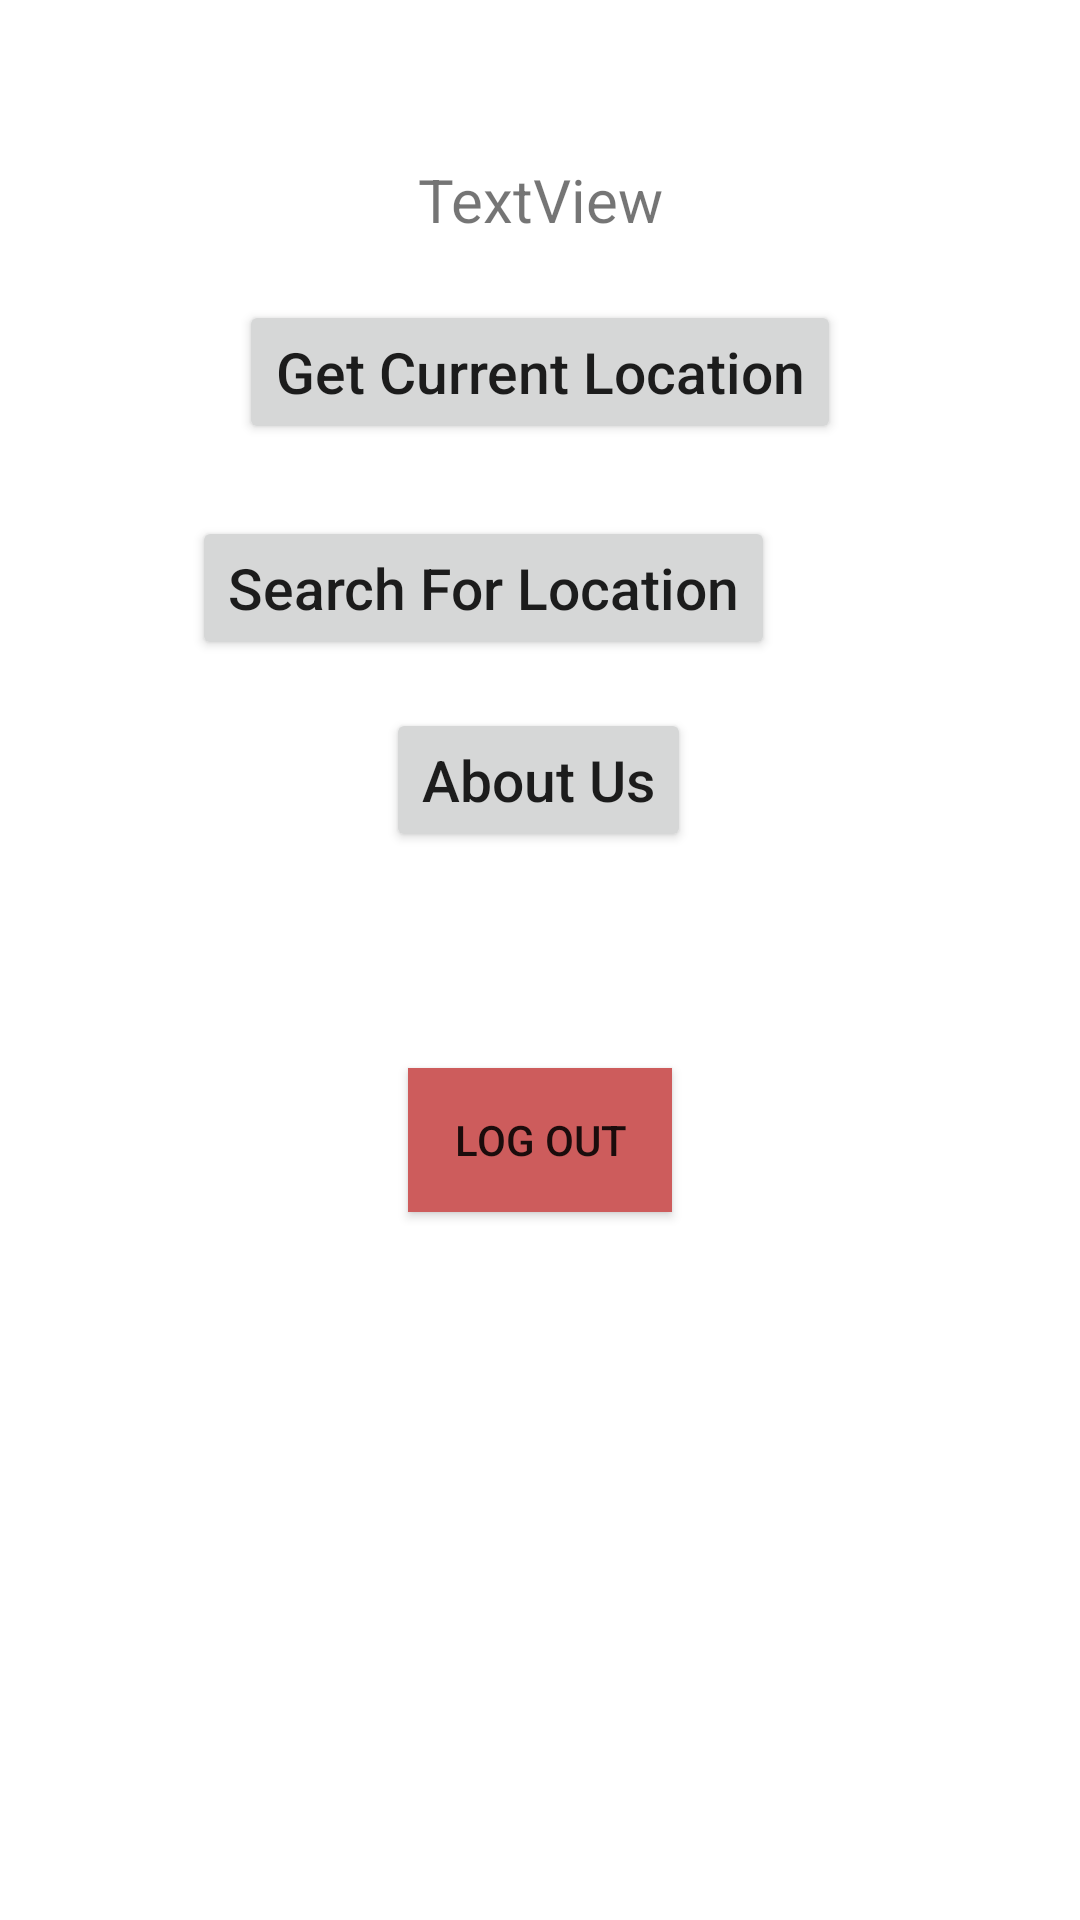

Layout XML and referenced resources for this Android screen:
<!-- AndroidManifest.xml: application theme Theme.ASSIGNMENT2 -->
<!-- res/layout/activity_profile.xml -->
<?xml version="1.0" encoding="utf-8"?>
<androidx.constraintlayout.widget.ConstraintLayout xmlns:android="http://schemas.android.com/apk/res/android"
    xmlns:app="http://schemas.android.com/apk/res-auto"
    xmlns:tools="http://schemas.android.com/tools"
    android:layout_gravity="center"
    android:layout_width="match_parent"
    android:layout_height="match_parent"
    android:orientation="vertical"
    tools:context=".ProfileActivity">

    <TextView
        android:id="@+id/email"
        android:layout_width="match_parent"
        android:layout_height="wrap_content"
        android:layout_alignParentTop="true"
        android:layout_centerHorizontal="true"
        android:layout_marginBottom="276dp"
        android:text="TextView"
        android:textAlignment="center"
        android:textSize="20sp"
        app:layout_constraintBottom_toTopOf="@+id/button4"
        app:layout_constraintStart_toStartOf="@+id/button4" />

    <Button
        android:id="@+id/LocationButton"
        android:layout_width="wrap_content"
        android:layout_height="wrap_content"
        android:layout_marginBottom="492dp"
        android:onClick="check_current_location"
        android:text="Get Current Location"
        android:textAllCaps="false"
        android:textSize="19sp"
        app:layout_constraintBottom_toBottomOf="parent"
        app:layout_constraintEnd_toEndOf="parent"
        app:layout_constraintStart_toStartOf="parent" />

    <Button
        android:id="@+id/SearchLocation"
        android:layout_width="wrap_content"
        android:layout_height="wrap_content"
        android:layout_marginStart="64dp"
        android:layout_marginBottom="420dp"
        android:onClick="search_location"
        android:text="Search For Location"
        android:textAllCaps="false"
        android:textSize="19sp"
        app:layout_constraintBottom_toBottomOf="parent"
        app:layout_constraintStart_toStartOf="parent" />

    <Button
        android:id="@+id/AboutUs"
        android:layout_width="wrap_content"
        android:layout_height="wrap_content"
        android:layout_marginBottom="356dp"
        android:onClick="about_us"
        android:text="About Us"
        android:textAllCaps="false"
        android:textSize="19sp"
        app:layout_constraintBottom_toBottomOf="parent"
        app:layout_constraintEnd_toEndOf="parent"
        app:layout_constraintHorizontal_bias="0.498"
        app:layout_constraintStart_toStartOf="parent" />

    <Button
        android:id="@+id/button4"
        android:layout_width="wrap_content"
        android:layout_height="wrap_content"
        android:layout_alignParentBottom="true"
        android:layout_centerHorizontal="true"
        android:layout_marginBottom="236dp"
        android:onClick="signout"
        android:text="LOG OUT"
        android:background="#CD5C5C"
        app:layout_constraintBottom_toBottomOf="parent"
        app:layout_constraintEnd_toEndOf="parent"
        app:layout_constraintStart_toStartOf="parent" />


</androidx.constraintlayout.widget.ConstraintLayout>
<!-- resources referenced by this layout -->
<resources>
  <style name="Theme.ASSIGNMENT2" parent="Theme.MaterialComponents.DayNight.DarkActionBar">
          
          <item name="colorPrimary">@color/purple_500</item>
          <item name="colorPrimaryVariant">@color/purple_700</item>
          <item name="colorOnPrimary">@color/white</item>
          
          <item name="colorSecondary">@color/teal_200</item>
          <item name="colorSecondaryVariant">@color/teal_700</item>
          <item name="colorOnSecondary">@color/black</item>
          
          <item name="android:statusBarColor">?attr/colorPrimaryVariant</item>
          
      </style>
  <!-- not gathered from this repository: default colours our renderer supplied (Android Studio template values) -->
  <color name="purple_500">#FF6200EE</color>
  <color name="purple_700">#FF3700B3</color>
  <color name="teal_200">#FF03DAC5</color>
  <color name="teal_700">#FF018786</color>
  <color name="black">#FF000000</color>
  <color name="white">#FFFFFFFF</color>
</resources>
